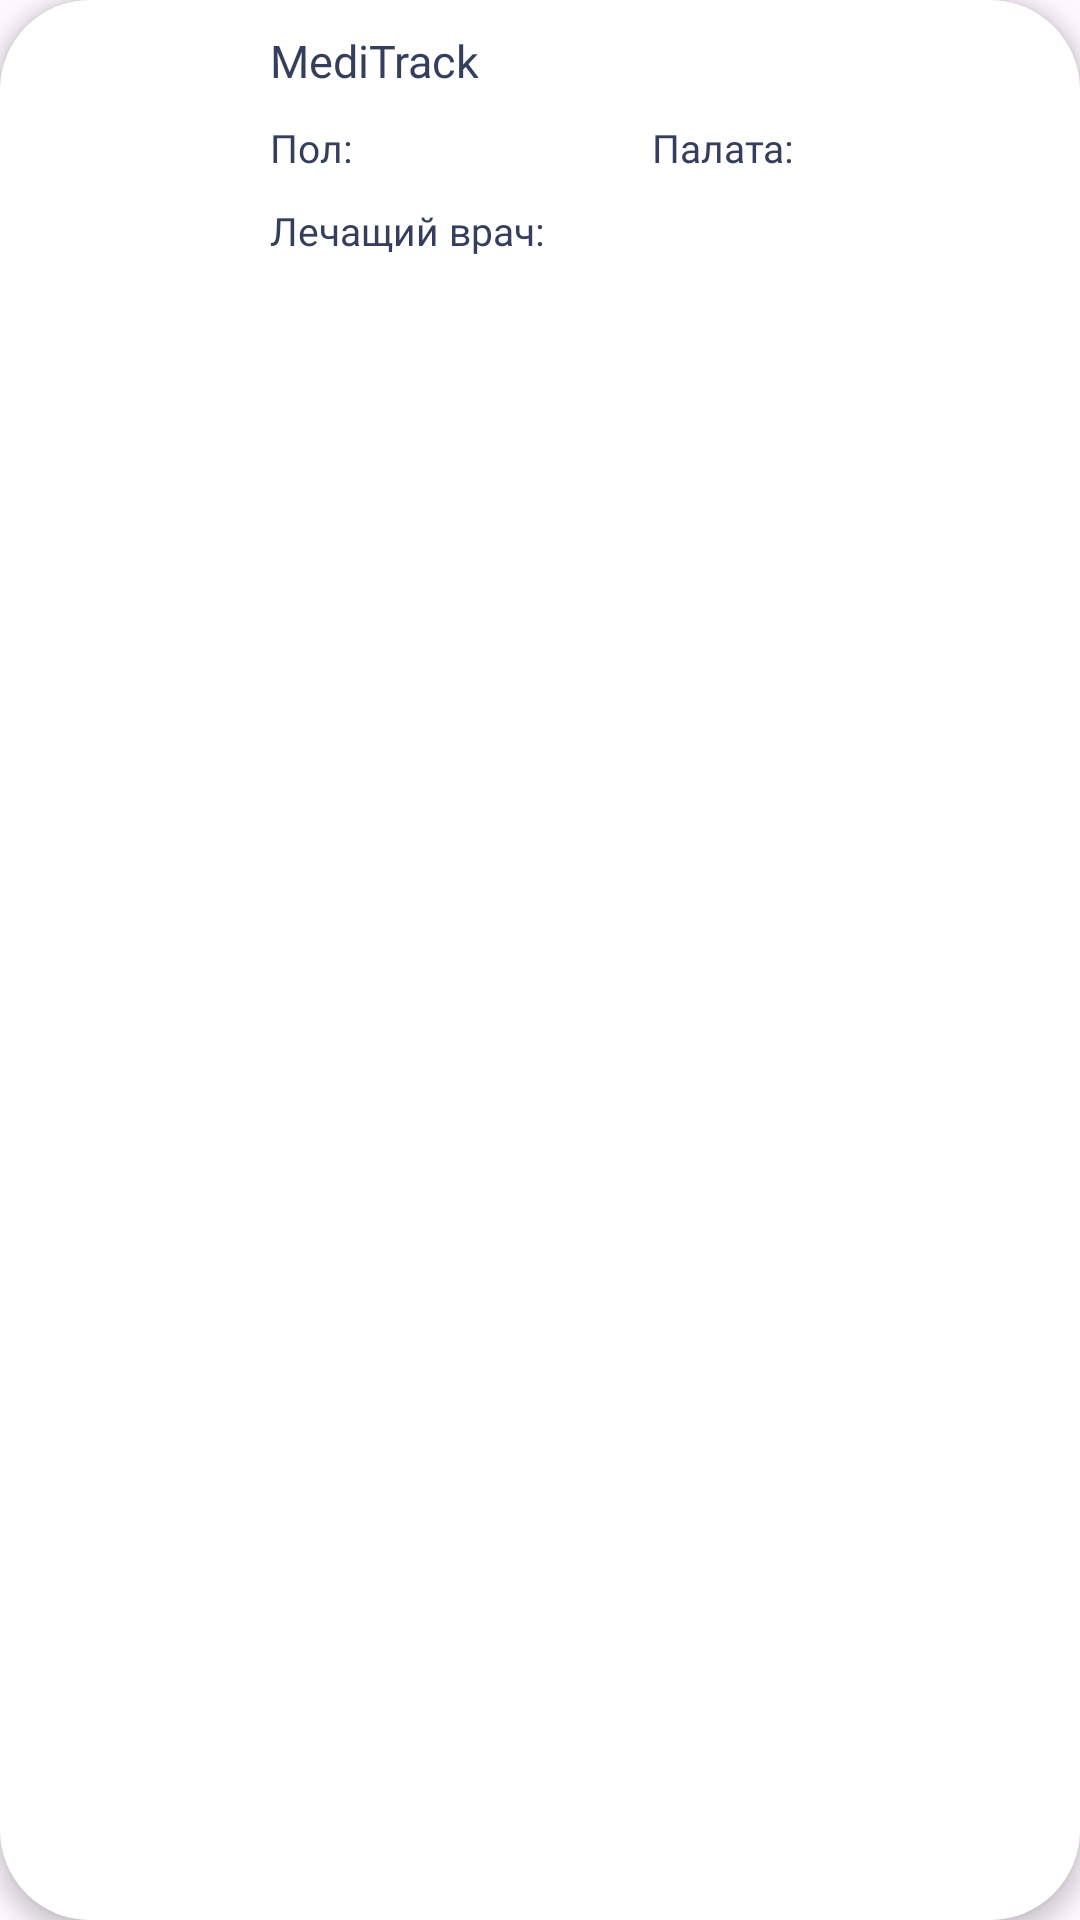

Layout XML and referenced resources for this Android screen:
<!-- AndroidManifest.xml: application theme Base.Theme.MediTrack -->
<!-- res/layout/patient_view.xml -->
<?xml version="1.0" encoding="utf-8"?>
<RelativeLayout xmlns:android="http://schemas.android.com/apk/res/android"
    xmlns:tools="http://schemas.android.com/tools"
    android:layout_width="match_parent"
    android:layout_height="120dp"
    android:layout_marginStart="8dp"
    android:layout_marginTop="15dp"
    android:layout_marginEnd="8dp"
    android:layout_marginBottom="5dp"
    android:background="@drawable/ripple_image"
    android:foreground="@drawable/patientview_background"
    android:clickable="true"
    android:elevation="4dp"
    android:orientation="vertical"
    tools:ignore="TextSizeCheck">

    <ImageView
        android:id="@+id/avatar"
        android:layout_width="70dp"
        android:layout_height="70dp"
        android:layout_centerVertical="true"
        android:layout_marginStart="10dp"
        tools:ignore="ContentDescription" />

    <TextView
        android:id="@+id/patient"
        android:layout_width="match_parent"
        android:layout_height="wrap_content"
        android:layout_marginStart="10dp"
        android:layout_marginTop="10dp"
        android:layout_toEndOf="@id/avatar"
        android:fontFamily="@font/open_sans_semibold"
        android:text="@string/app_name"
        android:textColor="@color/handles"
        android:textSize="15sp" />

    <TextView
        android:id="@+id/sex"
        android:layout_width="wrap_content"
        android:layout_height="wrap_content"
        android:layout_below="@id/patient"
        android:layout_marginStart="10dp"
        android:layout_marginTop="10dp"
        android:layout_toEndOf="@id/avatar"
        android:fontFamily="@font/open_sans_semibold"
        android:text="@string/sex"
        android:textColor="@color/handles"
        android:textSize="13sp" />

    <TextView
        android:id="@+id/sex2"
        android:layout_width="wrap_content"
        android:layout_height="wrap_content"
        android:layout_below="@id/sex"
        android:layout_alignTop="@id/sex"
        android:layout_toEndOf="@id/sex"
        android:fontFamily="@font/open_sans_light"
        android:textColor="@color/handles"
        android:textSize="13sp" />

    <TextView
        android:id="@+id/room"
        android:layout_width="wrap_content"
        android:layout_height="wrap_content"
        android:layout_below="@id/sex"
        android:layout_alignTop="@id/sex"
        android:layout_marginStart="100dp"
        android:layout_toEndOf="@id/sex"
        android:fontFamily="@font/open_sans_semibold"
        android:text="@string/room"
        android:textColor="@color/handles"
        android:textSize="13sp" />

    <TextView
        android:id="@+id/room2"
        android:layout_width="wrap_content"
        android:layout_height="wrap_content"
        android:layout_below="@id/room"
        android:layout_alignTop="@id/room"
        android:layout_toEndOf="@id/room"
        android:fontFamily="@font/open_sans_light"
        android:textColor="@color/handles"
        android:textSize="13sp" />

    <TextView
        android:id="@+id/doctor"
        android:layout_width="wrap_content"
        android:layout_height="wrap_content"
        android:layout_below="@id/sex"
        android:layout_marginStart="10dp"
        android:layout_marginTop="10dp"
        android:layout_toEndOf="@id/avatar"
        android:fontFamily="@font/open_sans_semibold"
        android:text="@string/curatorDoctor"
        android:textColor="@color/handles"
        android:textSize="13sp" />

    <TextView
        android:id="@+id/doctor2"
        android:layout_width="wrap_content"
        android:layout_height="wrap_content"
        android:layout_below="@id/doctor"
        android:layout_alignTop="@id/doctor"
        android:layout_toEndOf="@id/doctor"
        android:fontFamily="@font/open_sans_light"
        android:textColor="@color/handles"
        android:textSize="13sp" />

</RelativeLayout>
<!-- resources referenced by this layout -->
<resources>
  <color name="handles">#353E5D</color>
  <!-- drawable patientview_background (drawable) -->
  <?xml version="1.0" encoding="utf-8"?>
  <shape xmlns:android="http://schemas.android.com/apk/res/android"
      android:shape="rectangle">
  
      <corners android:radius="30dp" />
      <solid android:color="@color/transparent" />
  </shape>
  <!-- drawable ripple_image (drawable) -->
  <ripple xmlns:android="http://schemas.android.com/apk/res/android"
      android:color="@color/blue">
      <item android:id="@android:id/mask">
          <shape android:shape="rectangle">
              <corners android:radius="30dp" />
              <solid android:color="@color/white" />
          </shape>
      </item>
      <item>
          <shape android:shape="rectangle">
              <corners android:radius="30dp" />
              <solid android:color="@color/white" />
          </shape>
      </item>
  </ripple>
  <string name="app_name">MediTrack</string>
  <string name="curatorDoctor">Лечащий врач:</string>
  <string name="room">Палата:</string>
  <string name="sex">Пол:</string>
  <style name="Base.Theme.MediTrack" parent="Base.Theme.HospitalPatientInformationReferenceSystem">
  
      </style>
  <color name="transparent">#00000000</color>
  <color name="blue">#81B1D1</color>
  <color name="white">#FFFFFFFF</color>
  <style name="Base.Theme.HospitalPatientInformationReferenceSystem" parent="Theme.Material3.DayNight.NoActionBar">
          <item name="android:statusBarColor">@color/main</item>
          <item name="colorControlActivated">@color/handles</item>
          <item name="android:textColorHighlight">@color/highlights</item>
          <item name="android:windowIsTranslucent">true</item>
      </style>
  <color name="main">#494646</color>
  <color name="highlights">#5735B6F1</color>
</resources>
